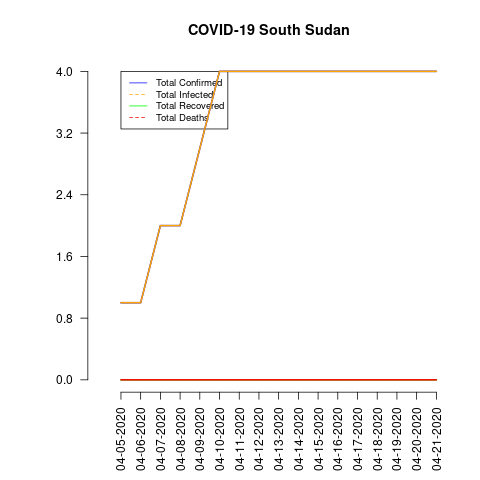

Data behind this chart, as committed beside it:
date, total_confirmed, total_deaths, total_recovered, total_infected, mortality_rate, recovery_rate, daily_growth_rate
04-05-2020, 1, 0, 0, 1, 0.0, 0.0, 0
04-06-2020, 1, 0, 0, 1, 0.0, 0.0, 0.0
04-07-2020, 2, 0, 0, 2, 0.0, 0.0, 1.0
04-08-2020, 2, 0, 0, 2, 0.0, 0.0, 0.0
04-09-2020, 3, 0, 0, 3, 0.0, 0.0, 0.5
04-10-2020, 4, 0, 0, 4, 0.0, 0.0, 0.3333
04-11-2020, 4, 0, 0, 4, 0.0, 0.0, 0.0
04-12-2020, 4, 0, 0, 4, 0.0, 0.0, 0.0
04-13-2020, 4, 0, 0, 4, 0.0, 0.0, 0.0
04-14-2020, 4, 0, 0, 4, 0.0, 0.0, 0.0
04-15-2020, 4, 0, 0, 4, 0.0, 0.0, 0.0
04-16-2020, 4, 0, 0, 4, 0.0, 0.0, 0.0
04-17-2020, 4, 0, 0, 4, 0.0, 0.0, 0.0
04-18-2020, 4, 0, 0, 4, 0.0, 0.0, 0.0
04-19-2020, 4, 0, 0, 4, 0.0, 0.0, 0.0
04-20-2020, 4, 0, 0, 4, 0.0, 0.0, 0.0
04-21-2020, 4, 0, 0, 4, 0.0, 0.0, 0.0
